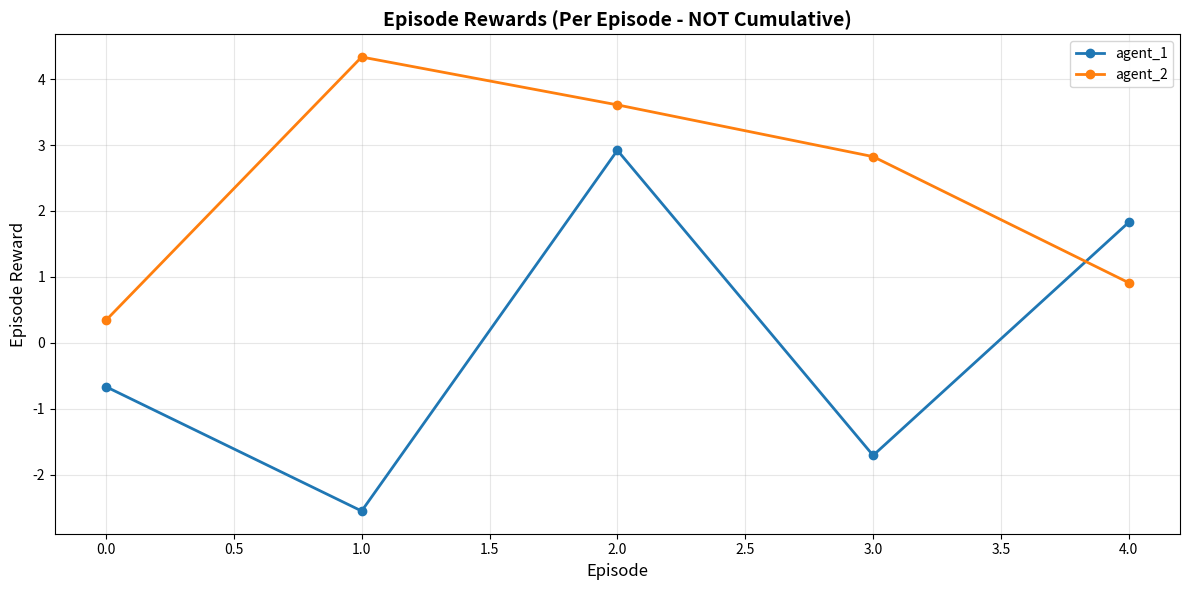

Generate this figure with matplotlib:
"""
CORRECT EPISODE REWARD CALCULATION - REFERENCE IMPLEMENTATION

This module demonstrates the ONLY acceptable way to compute episode rewards
in a Reinforcement Learning environment.

KEY PRINCIPLES:
===============
1. episode_reward = sum of timestep_rewards WITHIN current episode ONLY
2. Reset episode_reward to 0.0 at the start of EACH episode
3. Never accumulate rewards across multiple episodes
4. Store ONE value per episode in episode_rewards list

INCORRECT PATTERNS TO AVOID:
============================
❌ Global cumulative sum across all episodes
❌ Appending timestep rewards to the plot
❌ Mixing episodes without reset
❌ Cumulative plots that never reset

CORRECT PATTERN:
================
✅ episode_rewards = []  # One value per episode
✅ episode_reward = 0.0  # Reset at start of each episode
✅ episode_reward += timestep_reward  # Accumulate within episode
✅ episode_rewards.append(episode_reward)  # Store at end of episode
"""

import numpy as np
import pandas as pd
import matplotlib.pyplot as plt
from typing import List, Dict


def compute_episode_rewards_correct(
    num_episodes: int,
    max_steps: int,
    reward_function
) -> Dict[str, List[float]]:
    """
    CORRECT implementation of episode reward calculation.
    
    This function demonstrates the ONLY acceptable pattern for computing
    episode rewards in reinforcement learning.
    
    Args:
        num_episodes: Total number of training episodes
        max_steps: Maximum timesteps per episode
        reward_function: Function that returns reward for a single timestep
        
    Returns:
        Dictionary mapping agent names to list of episode rewards.
        Each list has length = num_episodes.
        Each value = sum of timestep rewards for that episode ONLY.
    """
    # Initialize episode rewards storage
    # This will store ONE value per episode for each agent
    episode_rewards = {
        'agent_1': [],
        'agent_2': []
    }
    
    # Training loop
    for episode in range(num_episodes):
        print(f"\n{'='*60}")
        print(f"Episode {episode + 1}/{num_episodes}")
        print(f"{'='*60}")
        
        # =====================================================
        # CRITICAL: Reset episode reward to 0.0 at start
        # =====================================================
        episode_reward_agent1 = 0.0
        episode_reward_agent2 = 0.0
        
        # Episode loop (timesteps within this episode)
        for step in range(max_steps):
            # Get timestep reward (this is the reward at time t)
            timestep_reward_agent1 = reward_function()
            timestep_reward_agent2 = reward_function()
            
            # =====================================================
            # CRITICAL: Accumulate timestep reward into episode reward
            # =====================================================
            episode_reward_agent1 += timestep_reward_agent1
            episode_reward_agent2 += timestep_reward_agent2
            
            print(f"  Step {step}: r1={timestep_reward_agent1:.3f}, "
                  f"r2={timestep_reward_agent2:.3f} | "
                  f"Episode totals: {episode_reward_agent1:.3f}, "
                  f"{episode_reward_agent2:.3f}")
        
        # =====================================================
        # CRITICAL: Store episode reward (sum of all timesteps)
        # =====================================================
        episode_rewards['agent_1'].append(episode_reward_agent1)
        episode_rewards['agent_2'].append(episode_reward_agent2)
        
        print(f"\n✅ Episode {episode} complete:")
        print(f"   Agent 1 episode reward: {episode_reward_agent1:.3f}")
        print(f"   Agent 2 episode reward: {episode_reward_agent2:.3f}")
        
        # Note: episode_reward is NOT carried over to next episode
        # It will be reset to 0.0 in the next iteration
    
    return episode_rewards


def plot_episode_rewards_correct(episode_rewards: Dict[str, List[float]]):
    """
    CORRECT visualization of episode rewards.
    
    This plots episode rewards (NOT cumulative across episodes).
    Each point represents the total reward for ONE episode.
    
    Args:
        episode_rewards: Dictionary with agent names as keys,
                        list of episode rewards as values
    """
    num_episodes = len(next(iter(episode_rewards.values())))
    episodes = list(range(num_episodes))
    
    fig, ax = plt.subplots(figsize=(12, 6))
    
    for agent_name, rewards in episode_rewards.items():
        ax.plot(episodes, rewards, marker='o', label=agent_name, linewidth=2)
    
    ax.set_xlabel('Episode', fontsize=12)
    ax.set_ylabel('Episode Reward', fontsize=12)
    ax.set_title('Episode Rewards (Per Episode - NOT Cumulative)', 
                 fontsize=14, fontweight='bold')
    ax.legend()
    ax.grid(True, alpha=0.3)
    
    plt.tight_layout()
    plt.savefig('correct_episode_rewards.png', dpi=300)
    print("\n✅ Plot saved as: correct_episode_rewards.png")


def example_incorrect_pattern():
    """
    ❌ INCORRECT PATTERN - DO NOT USE
    
    This demonstrates common mistakes to avoid.
    """
    print("\n" + "="*60)
    print("❌ INCORRECT PATTERN (DO NOT USE)")
    print("="*60)
    
    # WRONG: Global cumulative sum
    global_cumulative_reward = 0.0  # ❌ This is WRONG
    
    for episode in range(3):
        for step in range(5):
            timestep_reward = np.random.randn()
            
            # ❌ WRONG: Accumulating across ALL episodes
            global_cumulative_reward += timestep_reward
        
        print(f"Episode {episode}: cumulative = {global_cumulative_reward:.3f}")
        # ❌ WRONG: Never resets, keeps growing forever
    
    print("\n❌ This pattern is INCORRECT because:")
    print("   - Rewards accumulate across episodes")
    print("   - No way to see individual episode performance")
    print("   - Misleading learning curves")


def demo_correct_implementation():
    """
    Run a demonstration of the CORRECT episode reward calculation.
    """
    print("\n" + "="*60)
    print("✅ CORRECT PATTERN DEMONSTRATION")
    print("="*60)
    
    # Simple reward function for demo
    def random_reward():
        return np.random.randn()
    
    # Run correct implementation
    episode_rewards = compute_episode_rewards_correct(
        num_episodes=5,
        max_steps=10,
        reward_function=random_reward
    )
    
    # Display results
    print("\n" + "="*60)
    print("📊 FINAL RESULTS")
    print("="*60)
    
    df = pd.DataFrame(episode_rewards)
    df.insert(0, 'episode', range(len(df)))
    print("\n" + df.to_string(index=False))
    
    print("\n✅ Notice that each row is ONE episode")
    print("✅ Each value is the TOTAL reward for that episode ONLY")
    print("✅ Values can go up or down between episodes")
    print("✅ This shows the TRUE learning curve")
    
    # Plot results
    plot_episode_rewards_correct(episode_rewards)
    
    # Compare with incorrect pattern
    example_incorrect_pattern()


# ============================================================
# FORMULA REFERENCE
# ============================================================

CORRECT_FORMULA = """
CORRECT FORMULA:
===============

For each episode e:
    episode_reward[e] = Σ(timestep_reward[t]) for t in [0, T-1]
    
where T is the number of steps in episode e

Python implementation:
----------------------
episode_rewards = []

for episode in range(num_episodes):
    episode_reward = 0.0  # Reset at start
    
    for t in range(max_steps):
        timestep_reward = compute_reward(...)
        episode_reward += timestep_reward  # Accumulate within episode
    
    episode_rewards.append(episode_reward)  # Store episode total
    
# Result: episode_rewards[i] = total reward for episode i
"""


if __name__ == "__main__":
    print(CORRECT_FORMULA)
    print("\n" + "="*60)
    
    # Run demonstration
    demo_correct_implementation()
    
    print("\n" + "="*60)
    print("✅ REFERENCE IMPLEMENTATION COMPLETE")
    print("="*60)
    print("\nKey takeaways:")
    print("1. Reset episode_reward = 0.0 at START of each episode")
    print("2. Accumulate timestep rewards WITHIN episode only")
    print("3. Store ONE value per episode in episode_rewards list")
    print("4. NEVER accumulate across multiple episodes")
    print("="*60)
